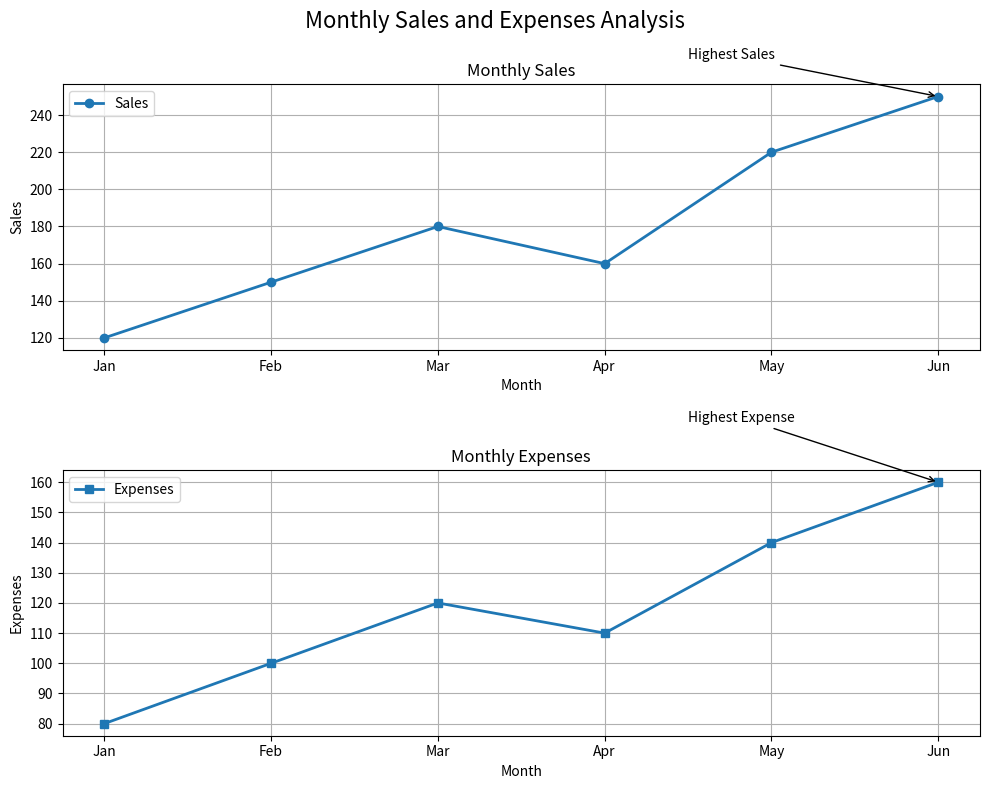

Write Python code to recreate this figure.
"""
Mohan Babu University (MBU) - Data Science Digital Laboratory
Experiment 5: Data Visualization with Matplotlib & Seaborn
Task A [5A]: Create a Line Plot with Title, Axis Labels, Ticks, Tick Labels, Annotations and Save to a File

Aim:
To create a line plot using Matplotlib by setting the title, axis labels, ticks, tick labels, and annotations on subplots, and save the generated plot to an image file.

Syntax / General Form:
Create subplots
fig, ax = plt.subplots()

Set title
ax.set_title("Title")

Set axis labels
ax.set_xlabel("X-axis Label")
ax.set_ylabel("Y-axis Label")

Set ticks and tick labels
ax.set_xticks(x)
ax.set_xticklabels(labels)

Add annotation
ax.annotate("Text", xy=(x, y), xytext=(x1, y1),
            arrowprops=dict(arrowstyle="->"))

Save plot to a file
plt.savefig("filename.png", dpi=300, bbox_inches="tight")

"""

import matplotlib.pyplot as plt

# Data
months = ["Jan", "Feb", "Mar", "Apr", "May", "Jun"]
sales = [120, 150, 180, 160, 220, 250]
expenses = [80, 100, 120, 110, 140, 160]

# Create subplots
fig, ax = plt.subplots(2, 1, figsize=(10, 8))

# --------------------------------------------------
# Subplot 1: Sales
# --------------------------------------------------

ax[0].plot(
    months,
    sales,
    marker="o",
    linewidth=2,
    label="Sales"
)

ax[0].set_title("Monthly Sales")
ax[0].set_xlabel("Month")
ax[0].set_ylabel("Sales")

# Set ticks and tick labels
ax[0].set_xticks(range(len(months)))
ax[0].set_xticklabels(months)

# Annotation
ax[0].annotate(
    "Highest Sales",
    xy=(5, 250),
    xytext=(3.5, 270),
    arrowprops=dict(arrowstyle="->")
)

ax[0].legend()
ax[0].grid(True)


# --------------------------------------------------
# Subplot 2: Expenses
# --------------------------------------------------

ax[1].plot(
    months,
    expenses,
    marker="s",
    linewidth=2,
    label="Expenses"
)

ax[1].set_title("Monthly Expenses")
ax[1].set_xlabel("Month")
ax[1].set_ylabel("Expenses")

# Set ticks and tick labels
ax[1].set_xticks(range(len(months)))
ax[1].set_xticklabels(months)

# Annotation
ax[1].annotate(
    "Highest Expense",
    xy=(5, 160),
    xytext=(3.5, 180),
    arrowprops=dict(arrowstyle="->")
)

ax[1].legend()
ax[1].grid(True)

# Overall title
fig.suptitle("Monthly Sales and Expenses Analysis", fontsize=16)

# Adjust layout
plt.tight_layout()

# Save the plot to a file
plt.savefig(
    "monthly_sales_expenses.png",
    dpi=300,
    bbox_inches="tight"
)

# Display the plot
plt.show()
